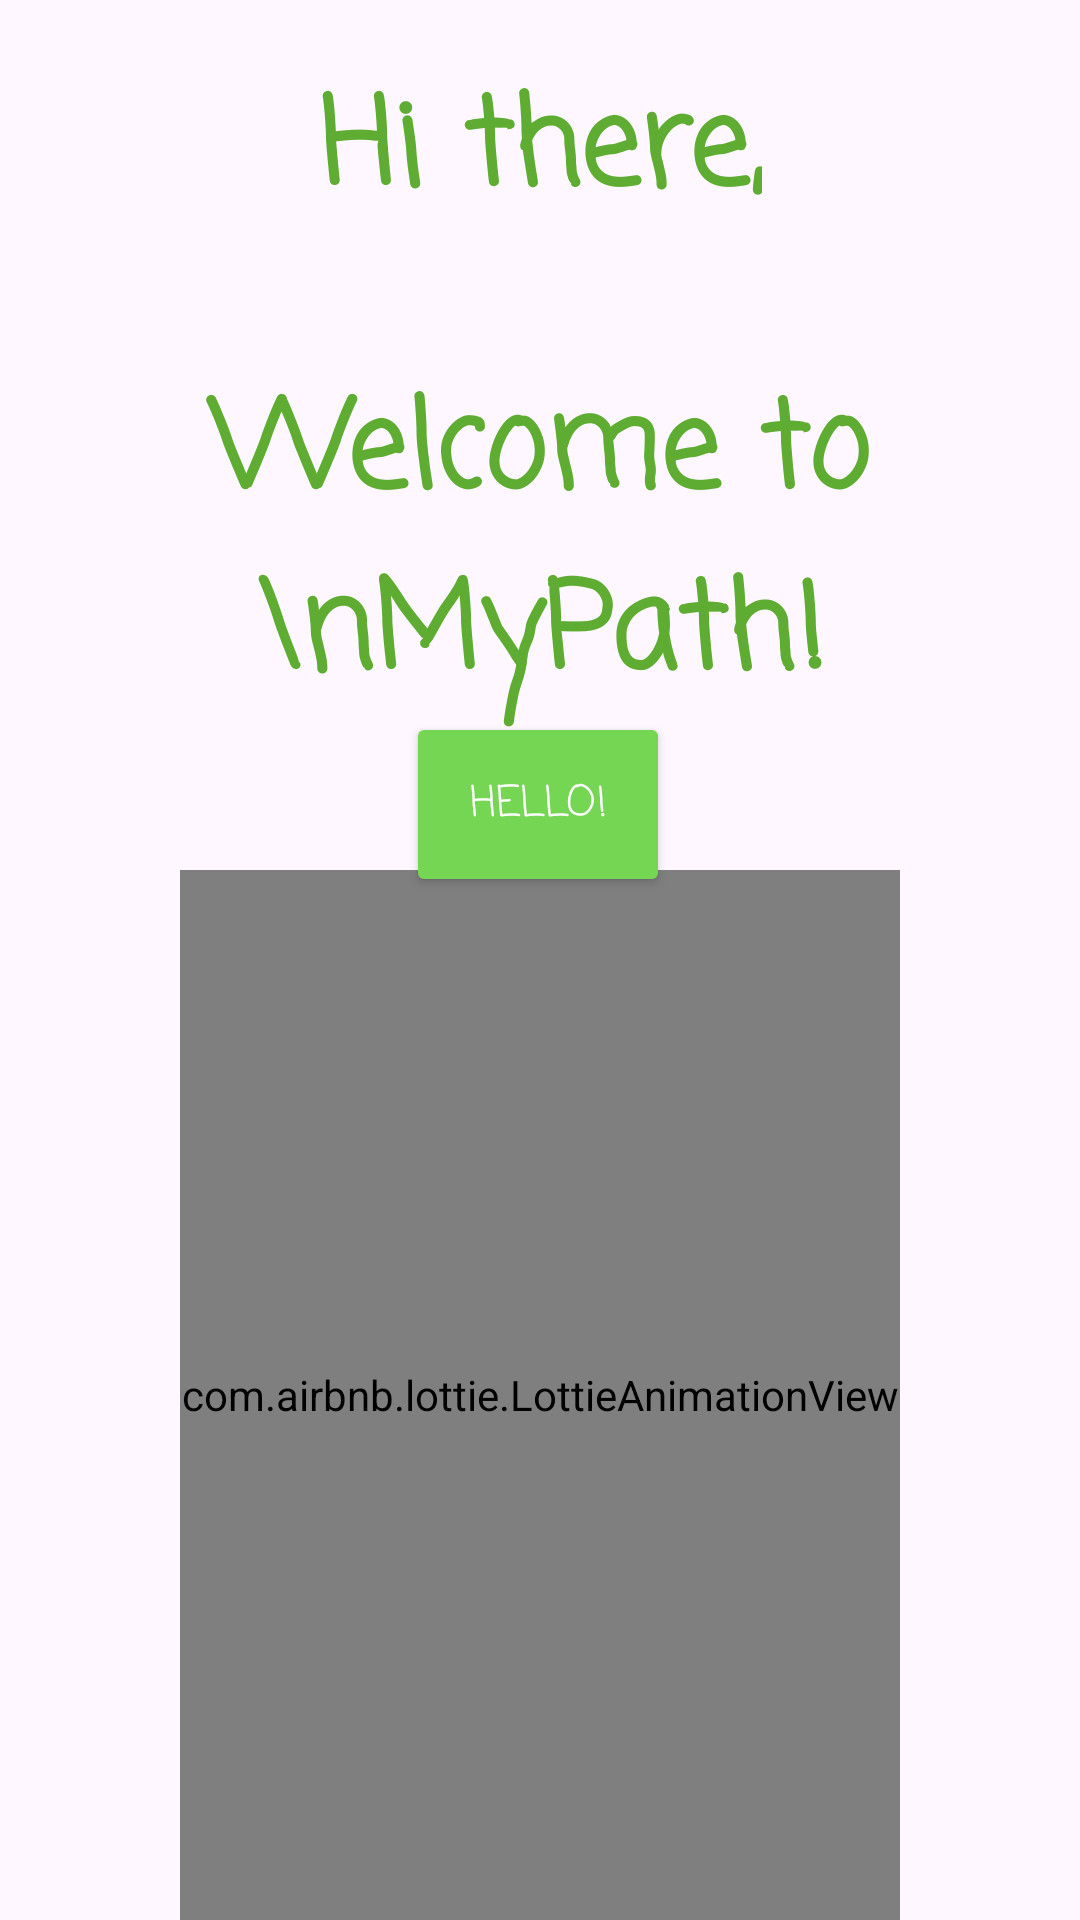

Here is an Android app screen rendered from its layout file. Give the layout XML and the strings, colors and styles it references.
<!-- AndroidManifest.xml: application theme Theme.Codingforchangeapp -->
<!-- res/layout/fragment_welcome1.xml -->
<?xml version="1.0" encoding="utf-8"?>
<androidx.constraintlayout.widget.ConstraintLayout xmlns:android="http://schemas.android.com/apk/res/android"
    xmlns:app="http://schemas.android.com/apk/res-auto"
    xmlns:tools="http://schemas.android.com/tools"
    android:id="@+id/container"
    android:layout_width="match_parent"
    android:layout_height="match_parent"
    tools:context=".ui.welcome.Welcome1">

        <TextView
            android:id="@+id/iCanSee"
            android:layout_width="wrap_content"
            android:layout_height="wrap_content"
            android:text="Hi there,"
            android:layout_marginTop="20dp"
            android:fontFamily="casual"
            android:textAlignment="center"
            android:textColor="@color/green3"
            android:textSize="40sp"
            android:textStyle="bold"
            app:layout_constraintEnd_toEndOf="parent"
            app:layout_constraintStart_toStartOf="parent"
            app:layout_constraintTop_toTopOf="parent" />

        <TextView
            android:id="@+id/iWonderWhere"
            android:layout_width="wrap_content"
            android:layout_height="wrap_content"
            android:fontFamily="casual"
            android:layout_marginTop="40dp"
            android:text="Welcome to \nMyPath!"
            android:textAlignment="center"
            android:textColor="@color/green3"
            android:textSize="40sp"
            android:textStyle="bold"
            app:layout_constraintEnd_toEndOf="parent"
            app:layout_constraintStart_toStartOf="parent"
            app:layout_constraintTop_toBottomOf="@+id/iCanSee" />

        <Button
            android:id="@+id/Continue"
            android:layout_width="wrap_content"
            android:layout_height="wrap_content"
            android:layout_gravity="start"
            android:backgroundTint="@color/green2"
            android:fontFamily="casual"
            android:padding="20dp"
            android:text="Hello!"
            android:textColor="@color/white"
            app:layout_constraintBottom_toTopOf="@+id/animationView"
            app:layout_constraintEnd_toEndOf="parent"
            app:layout_constraintHorizontal_bias="0.498"
            app:layout_constraintStart_toStartOf="parent"
            app:layout_constraintTop_toBottomOf="@+id/iWonderWhere"
            app:layout_constraintVertical_bias="0.38"
            app:tint="@color/white" />

        <com.airbnb.lottie.LottieAnimationView
            android:id="@+id/animationView"
            android:layout_width="match_parent"
            android:layout_height="350dp"
            android:layout_marginHorizontal="60dp"
            app:layout_constraintBottom_toBottomOf="parent"
            app:layout_constraintEnd_toEndOf="parent"
            app:layout_constraintHorizontal_bias="0.741"
            app:layout_constraintStart_toStartOf="parent"
            app:lottie_autoPlay="true"
            app:lottie_loop="true"
            app:lottie_rawRes="@raw/tree"
            app:lottie_url="REPLACE_JSON_URL" />

</androidx.constraintlayout.widget.ConstraintLayout>
<!-- resources referenced by this layout -->
<resources>
  <color name="green2">#75D654</color>
  <color name="green3">#5EAC31</color>
  <color name="white">#FFFFFFFF</color>
  <style name="Theme.Codingforchangeapp" parent="Theme.AppCompat.Light.NoActionBar">
          
          <item name="colorPrimary">@color/green3</item>
          <item name="colorPrimaryVariant">@color/green2</item>
          <item name="colorOnPrimary">@color/white</item>
  
          
          <item name="colorSecondary">@color/green2</item>
          <item name="colorSecondaryVariant">@color/green1</item>
          <item name="colorOnSecondary">@color/white</item>
  
          
          <item name="android:statusBarColor">?attr/colorSecondaryVariant</item>
  
          
          <item name="android:textViewStyle">@style/RobotoTextViewStyle</item>
          <item name="android:buttonStyle">@style/RobotoButtonStyle</item>
      </style>
  <color name="green1">#D6FFA6</color>
  <style name="RobotoTextViewStyle" parent="android:Widget.TextView">
          <item name="android:fontFamily">sans-serif-light</item>
      </style>
  <style name="RobotoButtonStyle" parent="android:Widget.Holo.Button">
          <item name="android:fontFamily">sans-serif-light</item>
      </style>
</resources>
